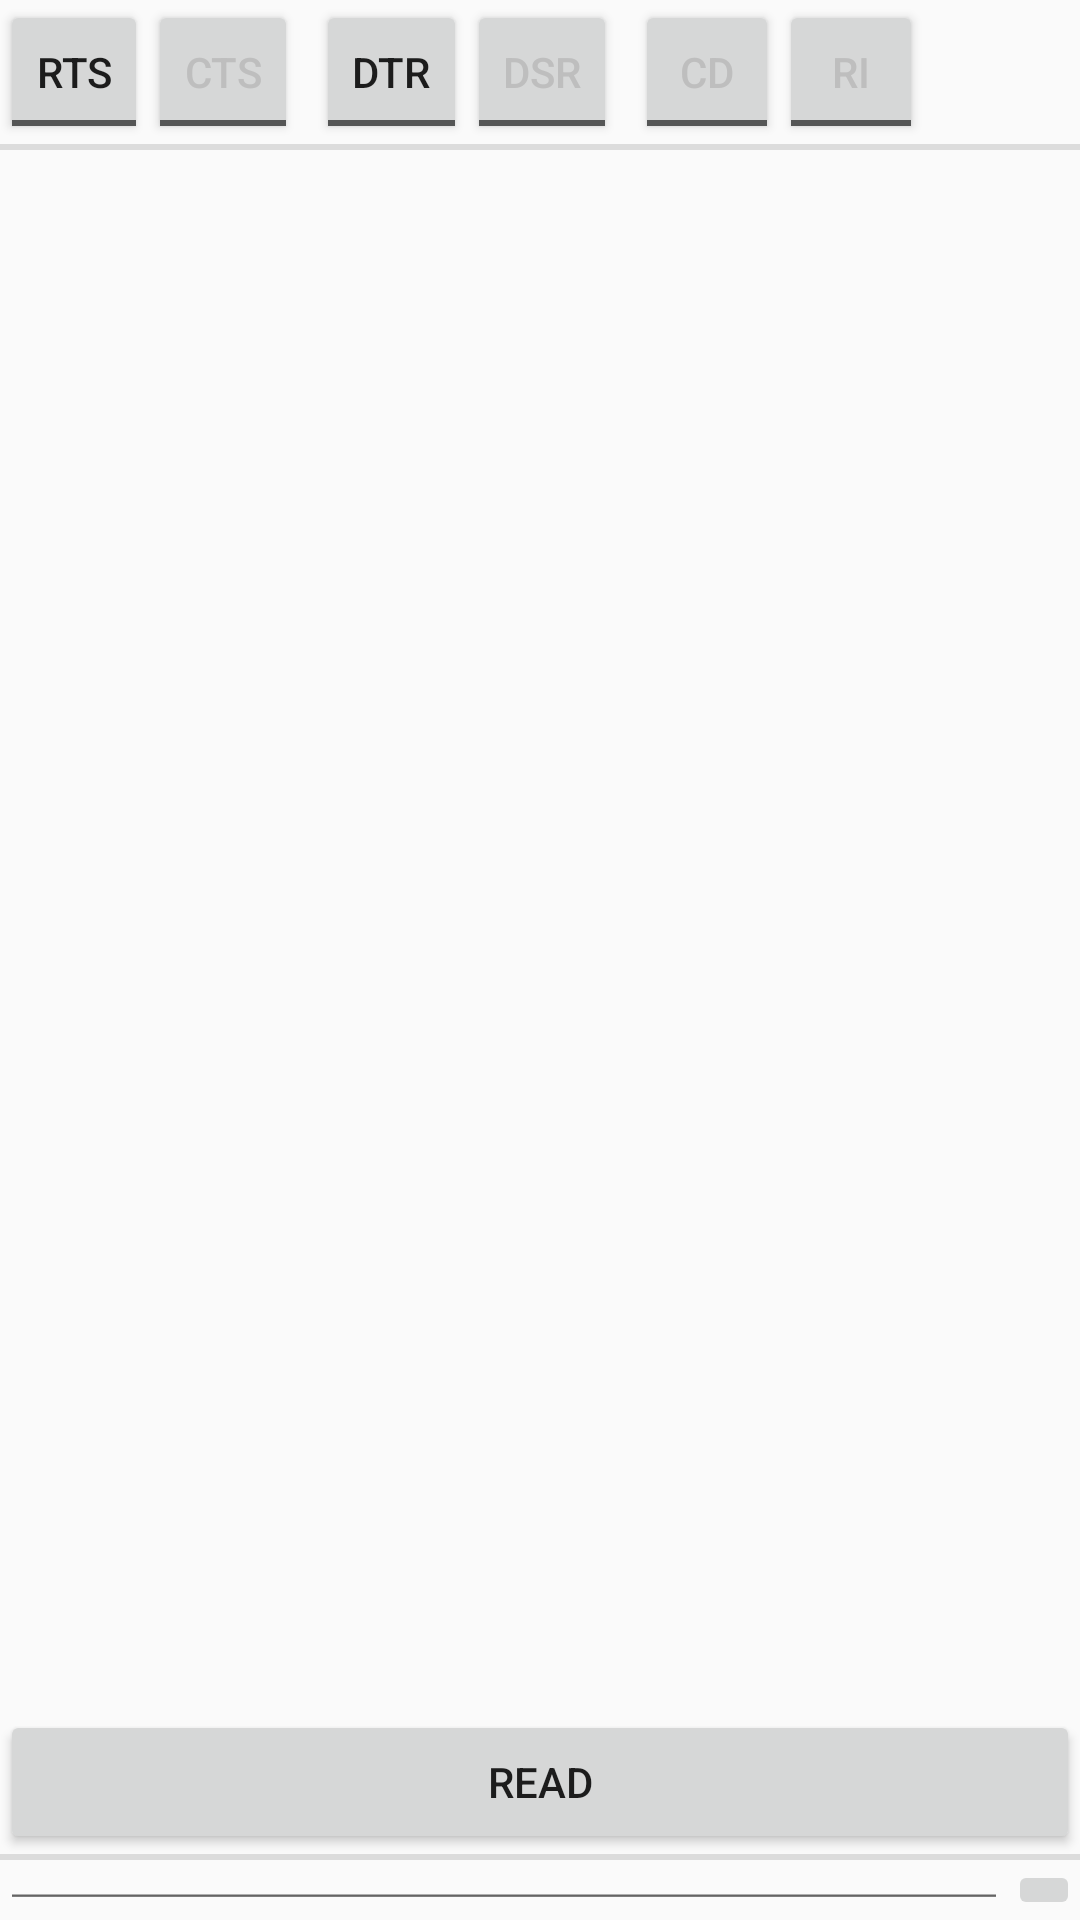

Layout XML and referenced resources for this Android screen:
<!-- AndroidManifest.xml: application theme AppTheme -->
<!-- res/layout/activity_aruino_connection.xml -->
<?xml version="1.0" encoding="utf-8"?>
<LinearLayout
    xmlns:android="http://schemas.android.com/apk/res/android"
    xmlns:app="http://schemas.android.com/apk/res-auto"
    android:layout_width="match_parent"
    android:layout_height="match_parent"
    android:orientation="vertical">

    <LinearLayout
        android:layout_width="wrap_content"
        android:layout_height="wrap_content"
        android:orientation="horizontal">

        <ToggleButton
            android:id="@+id/controlLineRts"
            android:layout_width="wrap_content"
            android:layout_height="wrap_content"
            android:minWidth="48sp"
            android:textOff="RTS"
            android:textOn="RTS" />

        <ToggleButton
            android:id="@+id/controlLineCts"
            android:layout_width="wrap_content"
            android:layout_height="wrap_content"
            android:minWidth="48sp"
            android:clickable="false"
            android:textColor="@android:color/secondary_text_dark"
            android:textOff="CTS"
            android:textOn="CTS" />

        <View
            android:layout_height="match_parent"
            android:layout_width="6dp" />

        <ToggleButton
            android:id="@+id/controlLineDtr"
            android:layout_width="wrap_content"
            android:layout_height="wrap_content"
            android:minWidth="48sp"
            android:textOff="DTR"
            android:textOn="DTR" />

        <ToggleButton
            android:id="@+id/controlLineDsr"
            android:layout_width="wrap_content"
            android:layout_height="wrap_content"
            android:clickable="false"
            android:minWidth="48sp"
            android:textColor="@android:color/secondary_text_dark"
            android:textOff="DSR"
            android:textOn="DSR" />

        <View
            android:layout_height="match_parent"
            android:layout_width="6dp" />

        <ToggleButton
            android:id="@+id/controlLineCd"
            android:layout_width="wrap_content"
            android:layout_height="wrap_content"
            android:clickable="false"
            android:minWidth="48sp"
            android:textColor="@android:color/secondary_text_dark"
            android:textOff="CD"
            android:textOn="CD" />

        <ToggleButton
            android:id="@+id/controlLineRi"
            android:layout_width="wrap_content"
            android:layout_height="wrap_content"
            android:minWidth="48sp"
            android:clickable="false"
            android:textColor="@android:color/secondary_text_dark"
            android:textOff="RI"
            android:textOn="RI" />

    </LinearLayout>

    <View
        android:layout_width="match_parent"
        android:background="?android:attr/listDivider"
        android:layout_height="2dp" />

    <TextView
        android:id="@+id/receive_text"
        android:layout_width="match_parent"
        android:layout_height="0dp"
        android:layout_weight="1"
        android:freezesText="true"
        android:gravity="bottom"
        android:scrollbars="vertical"
        android:textAppearance="@style/TextAppearance.AppCompat.Medium"
        android:typeface="monospace" />

    <Button
        android:id="@+id/receive_btn"
        android:layout_width="match_parent"
        android:layout_height="wrap_content"
        android:text="Read" />

    <View
        android:layout_width="match_parent"
        android:background="?android:attr/listDivider"
        android:layout_height="2dp" />

    <LinearLayout
        android:layout_width="match_parent"
        android:layout_height="wrap_content"
        android:orientation="horizontal">

        <EditText
            android:id="@+id/send_text"
            android:layout_width="0dp"
            android:layout_height="match_parent"
            android:layout_weight="1"
            android:inputType="text|textNoSuggestions"
            android:singleLine="true" />

        <ImageButton
            android:id="@+id/send_btn"
            android:layout_width="wrap_content"
            android:layout_height="wrap_content"
            app:srcCompat="@drawable/ic_send_white_24dp" />
    </LinearLayout>

</LinearLayout>
<!-- resources referenced by this layout -->
<resources>
  <style name="AppTheme" parent="Theme.AppCompat.Light.NoActionBar">
      </style>
</resources>
